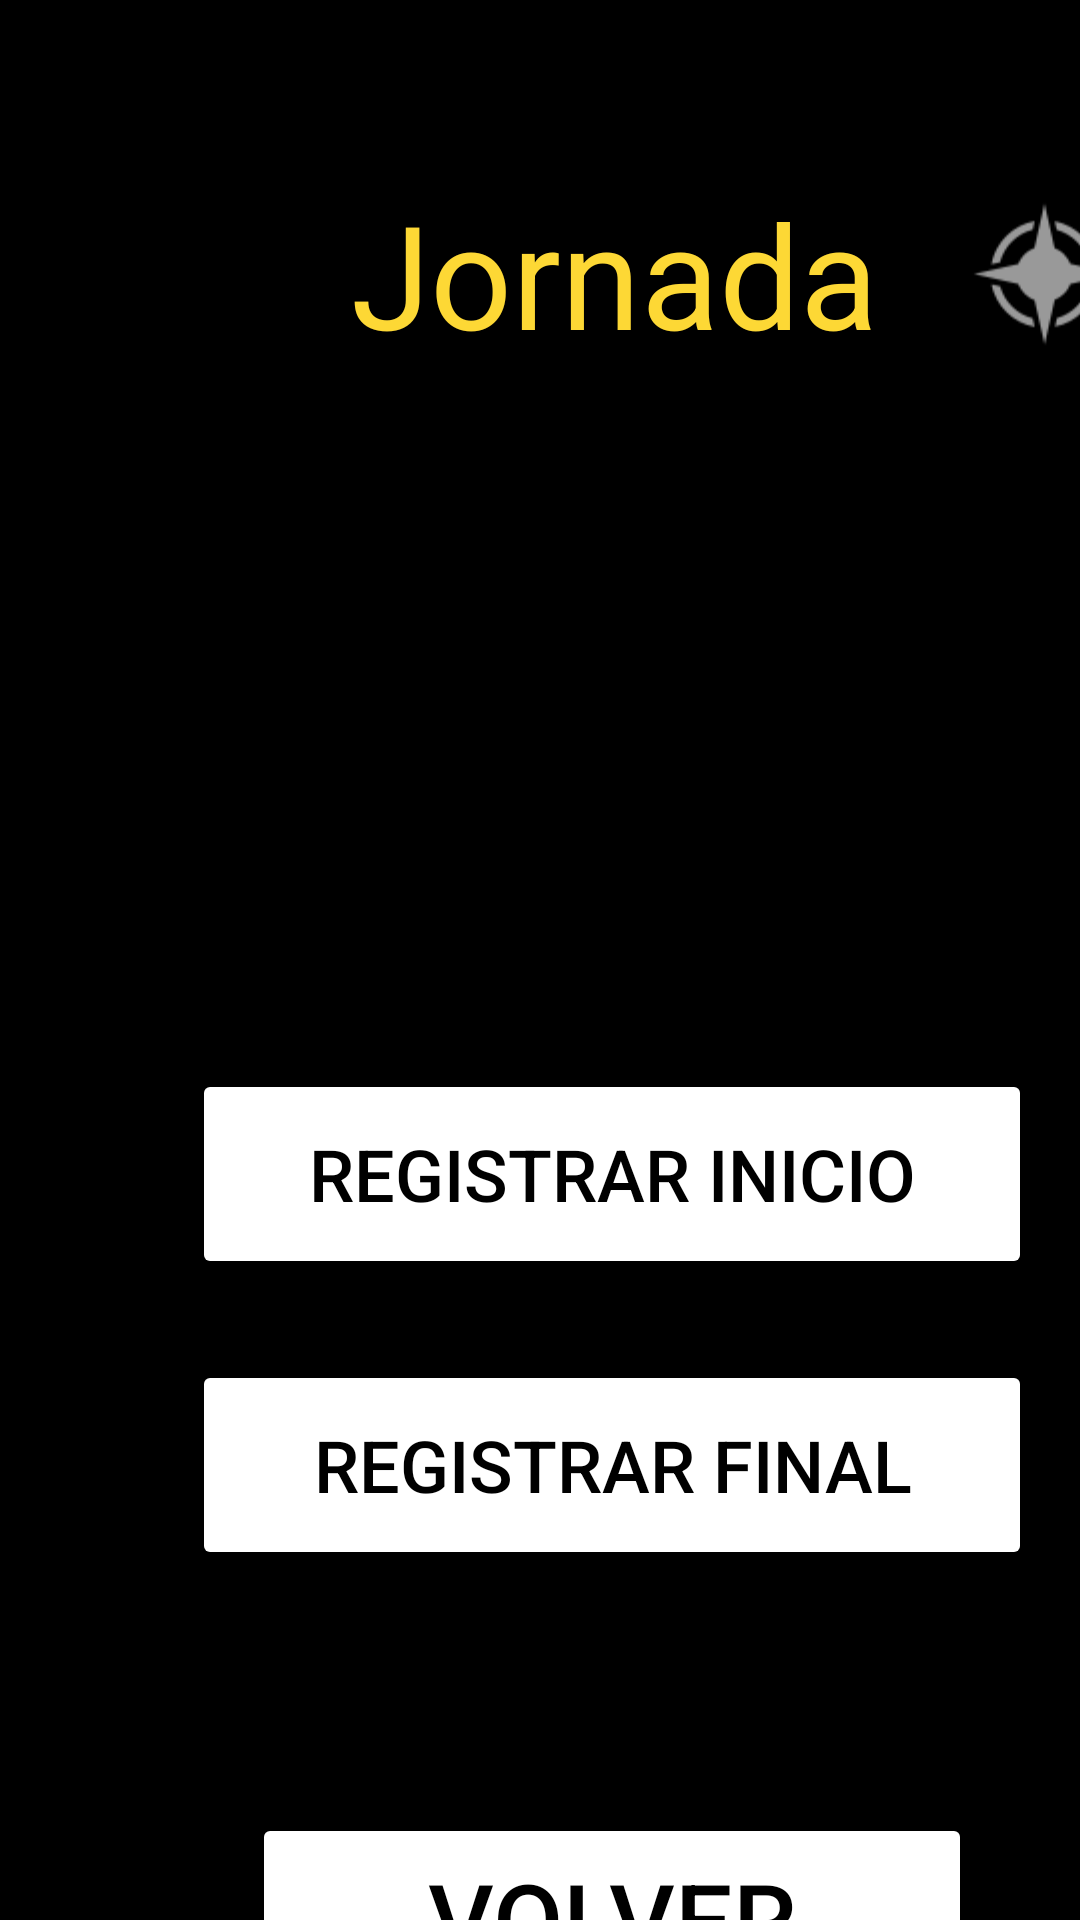

This screen was rendered from an Android layout file. Write that file and the resources it references.
<!-- AndroidManifest.xml: application theme Theme.BusinessPersonalManager -->
<!-- res/layout/activity_jornada.xml -->
<?xml version="1.0" encoding="utf-8"?>
<androidx.constraintlayout.widget.ConstraintLayout xmlns:android="http://schemas.android.com/apk/res/android"
    xmlns:app="http://schemas.android.com/apk/res-auto"
    xmlns:tools="http://schemas.android.com/tools"
    android:layout_width="match_parent"
    android:layout_height="match_parent"
    android:background="@color/black">

    <TextView
        android:id="@+id/textViewTituloJornada"
        android:layout_width="wrap_content"
        android:layout_height="wrap_content"
        android:layout_marginStart="117dp"
        android:layout_marginTop="59dp"
        android:text="Jornada"
        android:textColor="#FDD835"
        android:textSize="48sp"
        app:layout_constraintStart_toStartOf="parent"
        app:layout_constraintTop_toTopOf="parent" />

    <TextView
        android:id="@+id/textViewFecha"
        android:layout_width="197dp"
        android:layout_height="48dp"
        android:layout_marginStart="107dp"
        android:layout_marginTop="45dp"
        android:textAlignment="center"

        android:textColor="#FFFFFF"
        android:textSize="20sp"
        app:layout_constraintStart_toStartOf="parent"
        app:layout_constraintTop_toBottomOf="@+id/textViewTituloJornada" />

    <TextView
        android:id="@+id/textViewHora"
        android:layout_width="200dp"
        android:layout_height="45dp"
        android:layout_marginStart="104dp"
        android:layout_marginTop="33dp"
        android:textAlignment="center"
        android:textColor="#FFFFFF"
        android:textSize="24sp"
        app:layout_constraintStart_toStartOf="parent"
        app:layout_constraintTop_toBottomOf="@+id/textViewFecha" />

    <Button
        android:id="@+id/botonRegistrarInicio"
        android:layout_width="280dp"
        android:layout_height="70dp"
        android:layout_marginStart="64dp"
        android:layout_marginTop="62dp"
        android:backgroundTint="@color/white"
        android:text="Registrar inicio"
        android:textColor="@color/black"
        android:textSize="24sp"
        app:layout_constraintStart_toStartOf="parent"
        app:layout_constraintTop_toBottomOf="@+id/textViewHora" />

    <Button
        android:id="@+id/botonRegistrarFinal"
        android:layout_width="280dp"
        android:layout_height="70dp"
        android:layout_marginStart="64dp"
        android:layout_marginTop="27dp"
        android:backgroundTint="@color/white"
        android:text="Registrar final"
        android:textColor="@color/black"
        android:textSize="24sp"
        app:layout_constraintStart_toStartOf="parent"
        app:layout_constraintTop_toBottomOf="@+id/botonRegistrarInicio" />

    <Button
        android:id="@+id/botonVolverRJ"
        android:layout_width="240dp"
        android:layout_height="70dp"
        android:layout_marginStart="84dp"
        android:layout_marginTop="81dp"
        android:backgroundTint="@color/white"
        android:text="Volver"
        android:textColor="@color/black"
        android:textSize="34sp"
        app:layout_constraintStart_toStartOf="parent"
        app:layout_constraintTop_toBottomOf="@+id/botonRegistrarFinal" />

    <ImageView
        android:id="@+id/verTodasJornadas"
        android:layout_width="71dp"
        android:layout_height="64dp"
        android:layout_marginStart="20dp"
        android:layout_marginTop="59dp"
        app:layout_constraintStart_toEndOf="@+id/textViewTituloJornada"
        app:layout_constraintTop_toTopOf="parent"
        app:srcCompat="@android:drawable/ic_menu_compass" />

</androidx.constraintlayout.widget.ConstraintLayout>
<!-- resources referenced by this layout -->
<resources>
  <color name="black">#FF000000</color>
  <color name="white">#FFFFFFFF</color>
  <style name="Theme.BusinessPersonalManager" parent="Base.Theme.BusinessPersonalManager" />
  
      //estilos personalizados
  <style name="Base.Theme.BusinessPersonalManager" parent="Theme.Material3.DayNight.NoActionBar">
          
          
      </style>
</resources>
